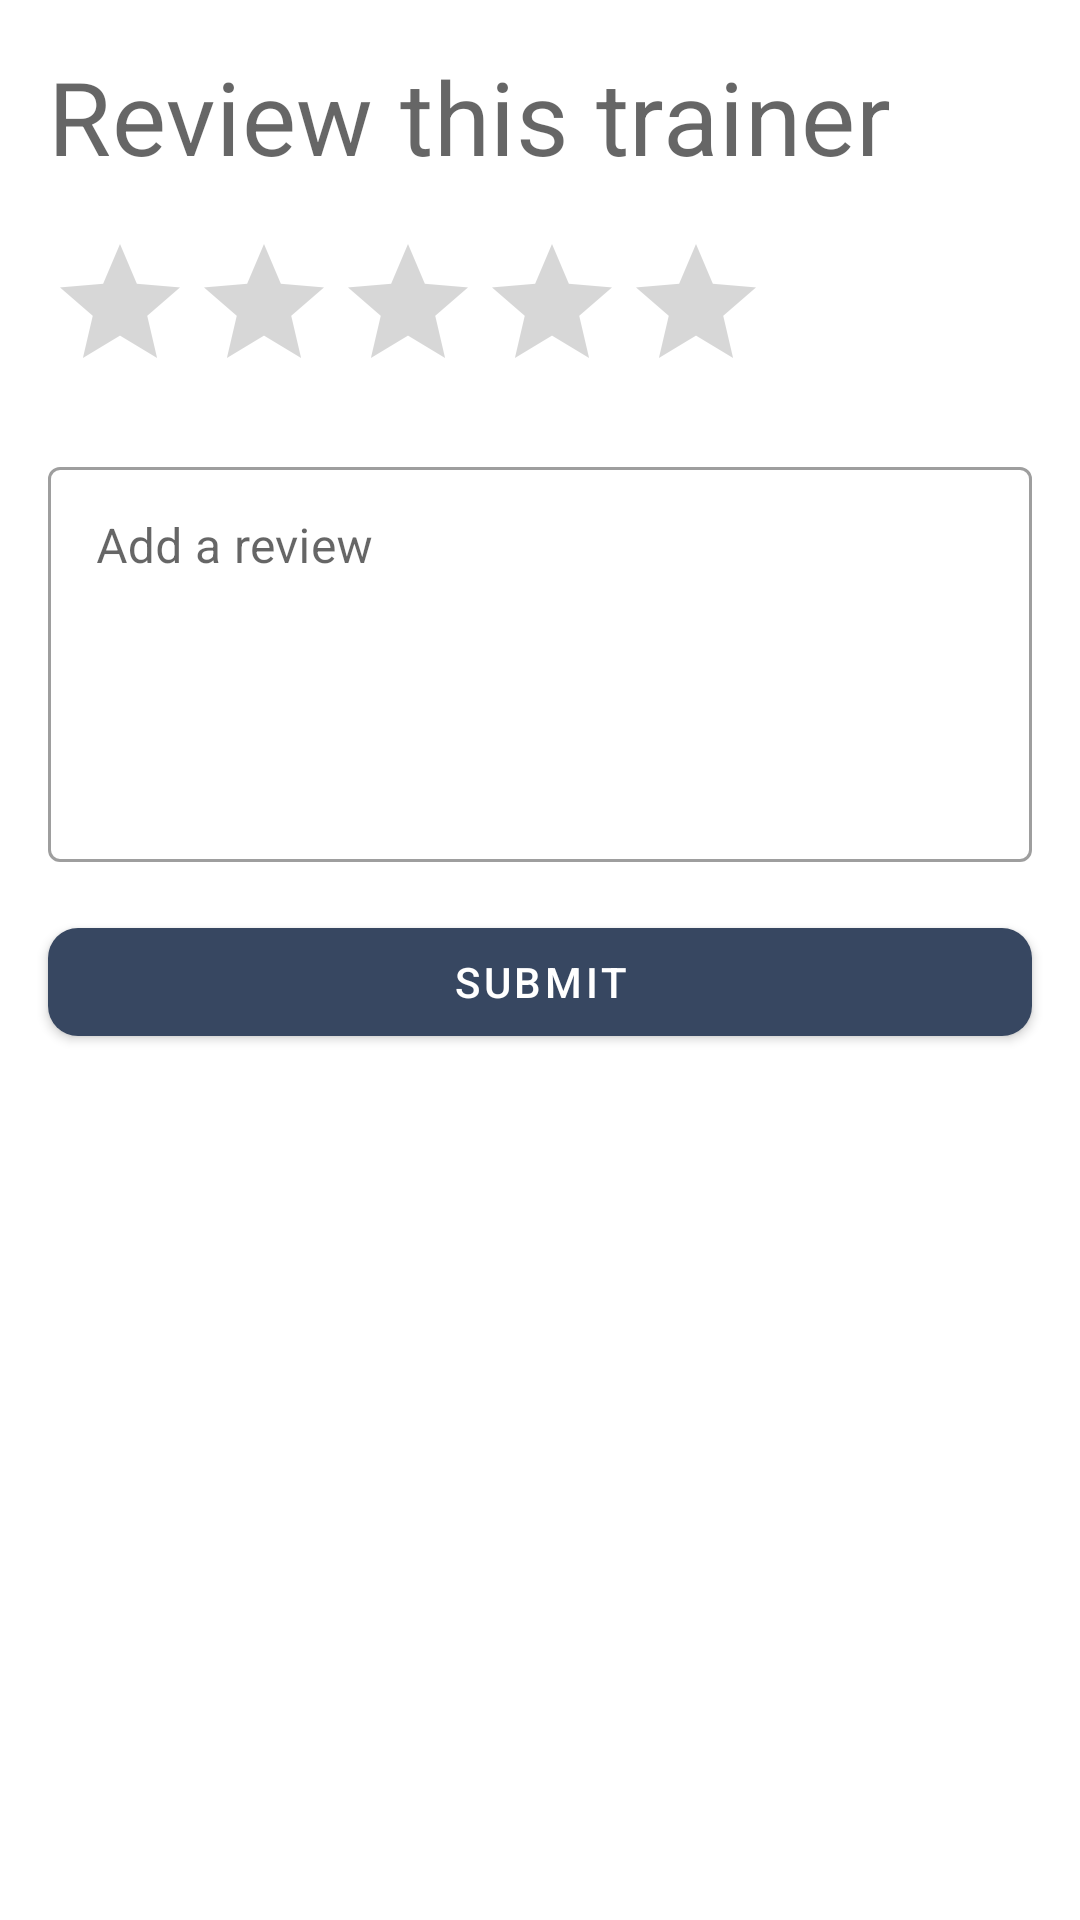

Reconstruct the res/layout file that produces this screen, plus the resources it refers to.
<!-- AndroidManifest.xml: application theme Theme.Shikhon -->
<!-- res/layout/fragment_review.xml -->
<?xml version="1.0" encoding="utf-8"?>
<layout xmlns:android="http://schemas.android.com/apk/res/android"
    xmlns:app="http://schemas.android.com/apk/res-auto"
    xmlns:tools="http://schemas.android.com/tools">

    <data>
        <variable
            name="user"
            type="com.sushmoyr.shikhon.backend.data.User" />
        <variable
            name="review"
            type="com.sushmoyr.shikhon.backend.data.Review" />

    </data>

    <androidx.constraintlayout.widget.ConstraintLayout
        android:layout_width="match_parent"
        android:layout_height="wrap_content"
        tools:context=".ReviewFragment">

        <TextView
            android:id="@+id/title_review"
            android:layout_width="wrap_content"
            android:layout_height="wrap_content"
            android:layout_marginStart="16dp"
            android:layout_marginTop="16dp"
            android:text="Review this trainer"
            android:textAppearance="@style/TextAppearance.MaterialComponents.Headline4"
            app:layout_constraintStart_toStartOf="parent"
            app:layout_constraintTop_toTopOf="parent" />

        <RatingBar
            android:id="@+id/ratingBar"
            android:layout_width="wrap_content"
            android:layout_height="wrap_content"
            android:layout_marginTop="16dp"
            app:layout_constraintStart_toStartOf="@+id/title_review"
            app:layout_constraintTop_toBottomOf="@+id/title_review" />

        <com.google.android.material.textfield.TextInputLayout
            android:id="@+id/textInputLayout9"
            style="@style/Widget.MaterialComponents.TextInputLayout.OutlinedBox"
            android:layout_width="0dp"
            android:layout_height="wrap_content"
            android:layout_marginTop="16dp"
            android:layout_marginEnd="16dp"
            app:layout_constraintEnd_toEndOf="parent"
            app:layout_constraintStart_toStartOf="@+id/ratingBar"
            app:layout_constraintTop_toBottomOf="@+id/ratingBar">

            <com.google.android.material.textfield.TextInputEditText
                android:id="@+id/reviewText"
                android:layout_width="match_parent"
                android:layout_height="wrap_content"
                android:gravity="top"
                android:hint="Add a review"
                android:lines="5" />
        </com.google.android.material.textfield.TextInputLayout>

        <com.google.android.material.button.MaterialButton
            android:id="@+id/submit_review_button"
            android:layout_width="0dp"
            android:layout_height="wrap_content"
            android:layout_marginTop="16dp"
            android:layout_marginBottom="32dp"
            android:text="Submit"
            app:cornerRadius="10dp"
            app:icon="@drawable/ic_star_half"
            app:iconGravity="textStart"
            app:layout_constraintBottom_toBottomOf="parent"
            app:layout_constraintEnd_toEndOf="@+id/textInputLayout9"
            app:layout_constraintStart_toStartOf="@+id/textInputLayout9"
            app:layout_constraintTop_toBottomOf="@+id/textInputLayout9"
            app:layout_constraintVertical_bias="0.0" />
    </androidx.constraintlayout.widget.ConstraintLayout>
</layout>
<!-- resources referenced by this layout -->
<resources>
  <style name="Theme.Shikhon" parent="Theme.MaterialComponents.DayNight.NoActionBar">
          
          <item name="colorPrimary">@color/blue_grey_500</item>
          <item name="colorPrimaryVariant">@color/blue_grey_700</item>
          <item name="colorOnPrimary">@color/white</item>
          
          <item name="colorSecondary">@color/blue_200</item>
          <item name="colorSecondaryVariant">@color/blue_700</item>
          <item name="colorOnSecondary">@color/black</item>
          
          <item name="android:statusBarColor" tools:targetApi="l">?attr/colorPrimaryVariant</item>
          
          <item name="shapeAppearanceLargeComponent">@style/ShapeAppearanceOverlay.Demo</item>
  
      </style>
  <color name="blue_grey_500">#374761</color>
  <color name="blue_grey_700">#0c2037</color>
  <color name="white">#FFFFFFFF</color>
  <color name="blue_200">#40c4ff</color>
  <color name="blue_700">#0098aa</color>
  <color name="black">#FF000000</color>
  <style name="ShapeAppearanceOverlay.Demo" parent="">
          <item name="cornerSize">0dp</item>
          <item name="cornerFamilyTopLeft">rounded</item>
          <item name="cornerSizeTopLeft">16dp</item>
          <item name="cornerSizeTopRight">16dp</item>
          <item name="cornerFamilyTopRight">rounded</item>
      </style>
</resources>
